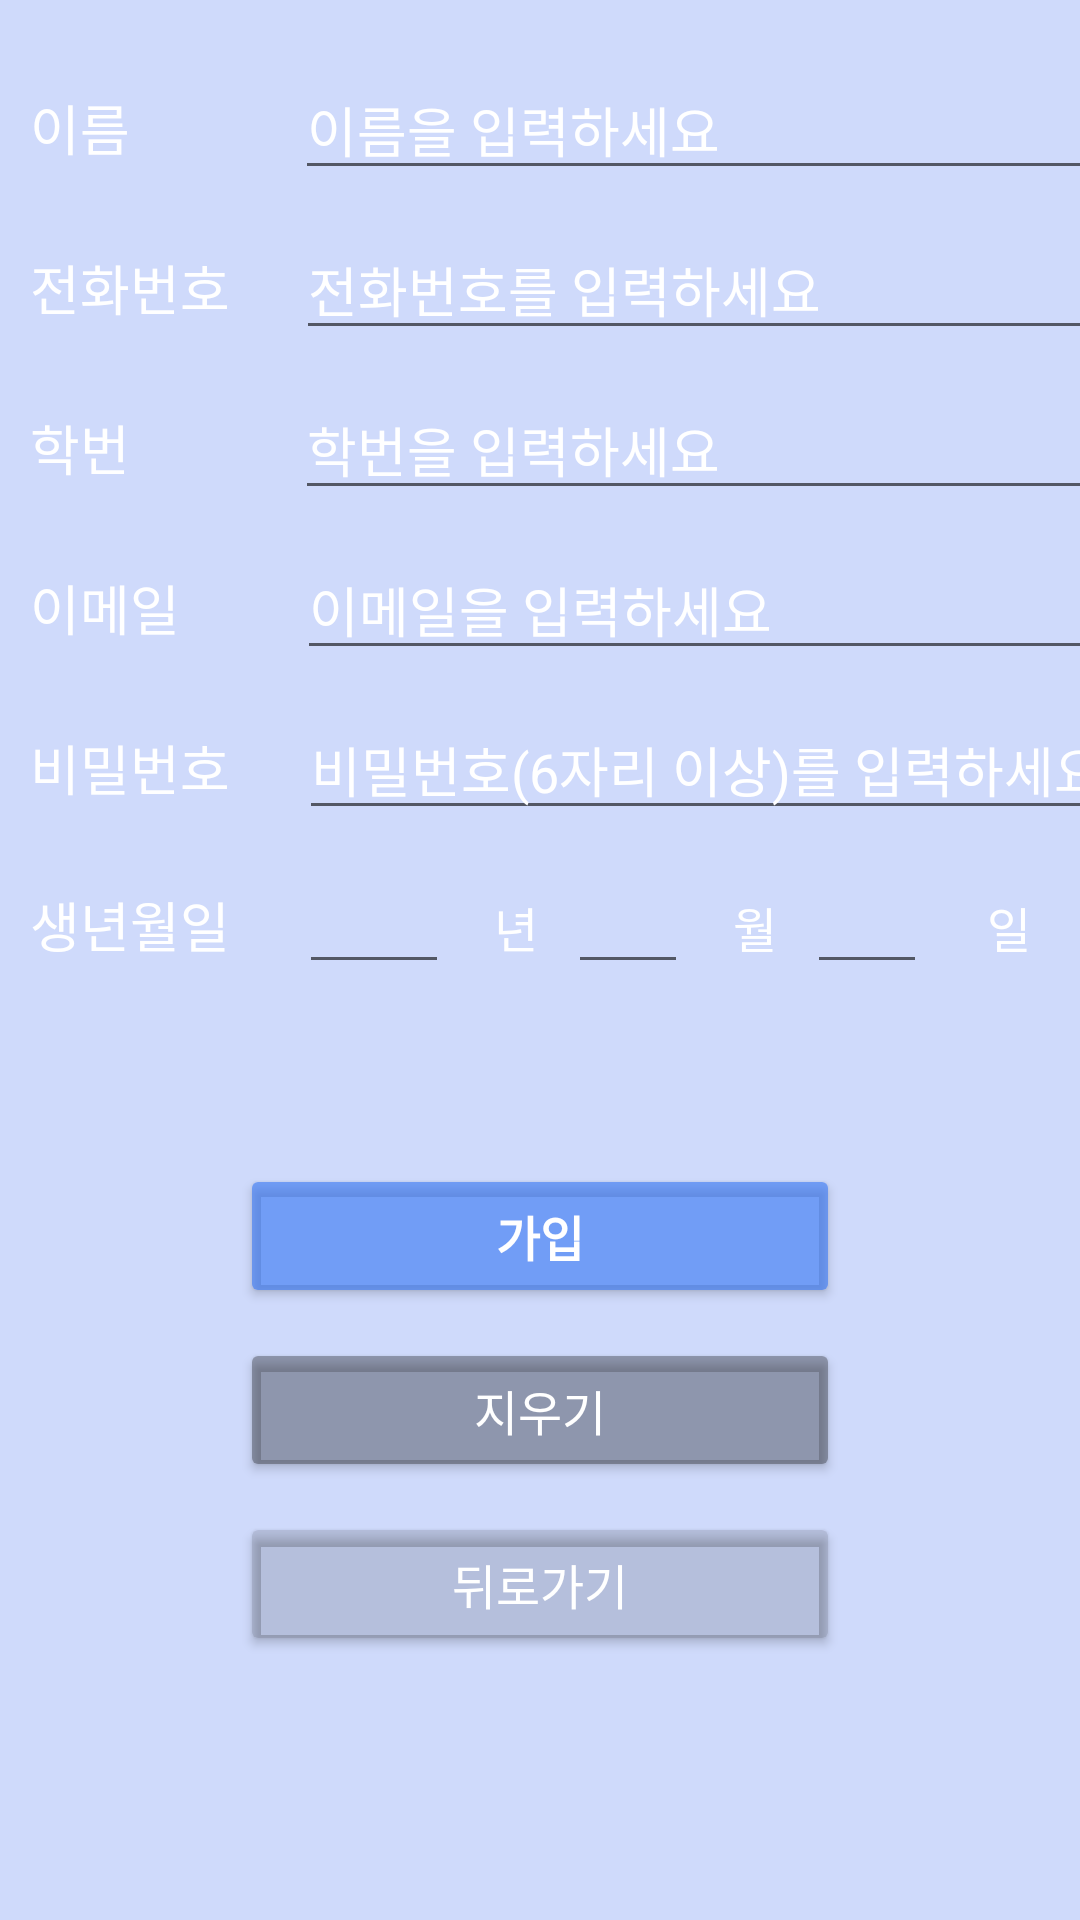

This screen was rendered from an Android layout file. Write that file and the resources it references.
<!-- AndroidManifest.xml: application theme Theme.Login_Test2 -->
<!-- res/layout/activity_regist.xml -->
<?xml version="1.0" encoding="utf-8"?>
<LinearLayout xmlns:android="http://schemas.android.com/apk/res/android"
    xmlns:app="http://schemas.android.com/apk/res-auto"
    xmlns:tools="http://schemas.android.com/tools"
    android:layout_width="match_parent"
    android:layout_height="match_parent"
    tools:context=".RegistActivity"
    android:orientation="vertical"
    android:background="@drawable/background_color2">

    <LinearLayout
        android:layout_width="match_parent"
        android:layout_height="wrap_content"
        android:layout_marginTop="20dp"
        android:layout_marginBottom="10dp">
        <TextView
            android:layout_width="wrap_content"
            android:layout_height="wrap_content"
            android:layout_marginRight="55dp"
            android:textSize="18dp"
            android:text="이름"
            android:textColor="#FFFFFF"
            android:layout_marginLeft="10dp"
            />
        <EditText
            android:id="@+id/name"
            android:layout_width="300dp"
            android:layout_height="wrap_content"
            android:inputType="textPersonName"
            android:singleLine="true"
            android:privateImeOptions="defaulInputmode=korean"
            android:hint="이름을 입력하세요"
            android:textColorHint="#FFFFFF"
            android:textColor="#FFFFFF"
            />
    </LinearLayout>

    <LinearLayout
        android:layout_width="match_parent"
        android:layout_height="wrap_content"
        android:layout_marginBottom="10dp">
        <TextView
            android:layout_width="wrap_content"
            android:layout_height="wrap_content"
            android:layout_marginRight="22dp"
            android:textSize="18dp"
            android:text="전화번호"
            android:textColor="#FFFFFF"
            android:layout_marginLeft="10dp"
            />
        <EditText
            android:layout_width="300dp"
            android:layout_height="wrap_content"
            android:id="@+id/number"
            android:inputType="phone"
            android:singleLine="true"
            android:hint="전화번호를 입력하세요"
            android:textColorHint="#FFFFFF"
            android:textColor="#FFFFFF"
            />
    </LinearLayout>

    <LinearLayout
        android:layout_width="match_parent"
        android:layout_height="wrap_content"
        android:layout_marginBottom="10dp">
        <TextView
            android:layout_width="wrap_content"
            android:layout_height="wrap_content"
            android:layout_marginRight="55dp"
            android:textSize="18dp"
            android:text="학번"
            android:textColor="#FFFFFF"
            android:layout_marginLeft="10dp"
            />
        <EditText
            android:layout_width="300dp"
            android:layout_height="wrap_content"
            android:hint="학번을 입력하세요"
            android:inputType="number"
            android:singleLine="true"
            android:id="@+id/studentnumber"
            android:textColorHint="#FFFFFF"
            android:textColor="#FFFFFF"
            />
    </LinearLayout>

    <LinearLayout
        android:layout_width="match_parent"
        android:layout_height="wrap_content"
        android:layout_marginBottom="10dp">
        <TextView
            android:layout_width="wrap_content"
            android:layout_height="wrap_content"
            android:layout_marginRight="39dp"
            android:textSize="18dp"
            android:text="이메일"
            android:textColor="#FFFFFF"
            android:layout_marginLeft="10dp"
            />
        <EditText
            android:layout_width="300dp"
            android:layout_height="wrap_content"
            android:hint="이메일을 입력하세요"
            android:inputType="textEmailAddress"
            android:singleLine="true"
            android:id="@+id/email"
            android:textColorHint="#FFFFFF"
            android:textColor="#FFFFFF"
            />
    </LinearLayout>

    <LinearLayout
        android:layout_width="match_parent"
        android:layout_height="wrap_content"
        android:layout_marginBottom="10dp">
        <TextView
            android:layout_width="wrap_content"
            android:layout_height="wrap_content"
            android:layout_marginRight="23dp"
            android:textSize="18dp"
            android:text="비밀번호"
            android:textColor="#FFFFFF"
            android:layout_marginLeft="10dp"
            />
        <EditText
            android:layout_width="300dp"
            android:layout_height="wrap_content"
            android:inputType="textPassword"
            android:hint="비밀번호(6자리 이상)를 입력하세요"
            android:textColorHint="#FFFFFF"
            android:textColor="#FFFFFF"
            android:singleLine="true"
            android:id="@+id/password"
            />
    </LinearLayout>

    <LinearLayout
        android:layout_width="match_parent"
        android:layout_height="wrap_content"
        android:layout_marginBottom="50dp">
        <TextView
            android:layout_width="wrap_content"
            android:layout_height="wrap_content"
            android:layout_marginRight="23dp"
            android:textSize="18dp"
            android:text="생년월일"
            android:textColor="#FFFFFF"
            android:layout_marginLeft="10dp"
            />
        <EditText
            android:layout_width="50dp"
            android:layout_height="wrap_content"
            android:inputType="number"
            android:id="@+id/year"
            android:singleLine="true"
            android:textColor="#FFFFFF"
            android:layout_marginRight="5dp"
            />
        <TextView
            android:layout_width="wrap_content"
            android:layout_height="wrap_content"
            android:layout_marginRight="10dp"
            android:textSize="16dp"
            android:singleLine="true"
            android:text="년"
            android:textColor="#FFFFFF"
            android:layout_marginLeft="10dp"
            />
        <EditText
            android:layout_width="40dp"
            android:layout_height="wrap_content"
            android:inputType="number"
            android:id="@+id/month"
            android:singleLine="true"
            android:textColor="#FFFFFF"
            android:layout_marginRight="5dp"
            />
        <TextView
            android:layout_width="wrap_content"
            android:layout_height="wrap_content"
            android:layout_marginRight="10dp"
            android:textSize="16dp"
            android:text="월"
            android:textColor="#FFFFFF"
            android:layout_marginLeft="10dp"
            />
        <EditText
            android:layout_width="40dp"
            android:layout_height="wrap_content"
            android:layout_marginRight="10dp"
            android:id="@+id/day"
            android:singleLine="true"
            android:textColor="#FFFFFF"
            android:inputType="number"
            />
        <TextView
            android:layout_width="wrap_content"
            android:layout_height="wrap_content"
            android:textSize="16dp"
            android:text="일"
            android:textColor="#FFFFFF"
            android:layout_marginLeft="10dp"
            />
    </LinearLayout>

    <Button
        android:layout_width="200dp"
        android:layout_height="wrap_content"
        android:text="가입"
        android:layout_gravity="center"
        android:layout_marginTop="10dp"
        android:layout_marginBottom="10dp"
        android:onClick="onButton1Clicked"
        android:backgroundTint="#993476F3"
        android:textSize="16dp"
        android:textStyle="bold"
        android:textColor="#FFFFFF"
        android:id="@+id/sign_up"
        />

    <Button
        android:layout_width="200dp"
        android:layout_height="wrap_content"
        android:text="지우기"
        android:layout_gravity="center"
        android:layout_marginBottom="10dp"
        android:onClick="onButton2Clicked"
        android:backgroundTint="#50000000"
        android:textSize="16dp"
        android:textColor="#FFFFFF"
        android:id="@+id/cancel"
        />

    <Button
        android:layout_width="200dp"
        android:layout_height="wrap_content"
        android:text="뒤로가기"
        android:layout_gravity="center"
        android:onClick="onButton3Clicked"
        android:backgroundTint="#20000000"
        android:textSize="16dp"
        android:textColor="#FFFFFF"
        android:id="@+id/back"
        />


</LinearLayout>
<!-- resources referenced by this layout -->
<resources>
  <!-- drawable background_color2 (drawable) -->
  <?xml version="1.0" encoding="utf-8"?>
  <shape xmlns:android="http://schemas.android.com/apk/res/android">
      <solid android:color="#94B1c4fd"/>
  </shape>
  <style name="Theme.Login_Test2" parent="Theme.AppCompat.Light">
          
          <item name="colorPrimary">@color/purple_500</item>
          <item name="colorPrimaryVariant">@color/purple_700</item>
          <item name="colorOnPrimary">@color/white</item>
          
          <item name="colorSecondary">@color/teal_200</item>
          <item name="colorSecondaryVariant">@color/teal_700</item>
          <item name="colorOnSecondary">@color/black</item>
          
          <item name="android:statusBarColor" tools:targetApi="l">?attr/colorPrimaryVariant</item>
          
          <item name="windowNoTitle">true</item>
          <item name="windowActionBar">false</item>
      </style>
  <!-- not gathered from this repository: default colours our renderer supplied (Android Studio template values) -->
  <color name="purple_500">#FF6200EE</color>
  <color name="purple_700">#FF3700B3</color>
  <color name="teal_200">#FF03DAC5</color>
  <color name="teal_700">#FF018786</color>
  <color name="black">#FF000000</color>
  <color name="white">#FFFFFFFF</color>
</resources>
